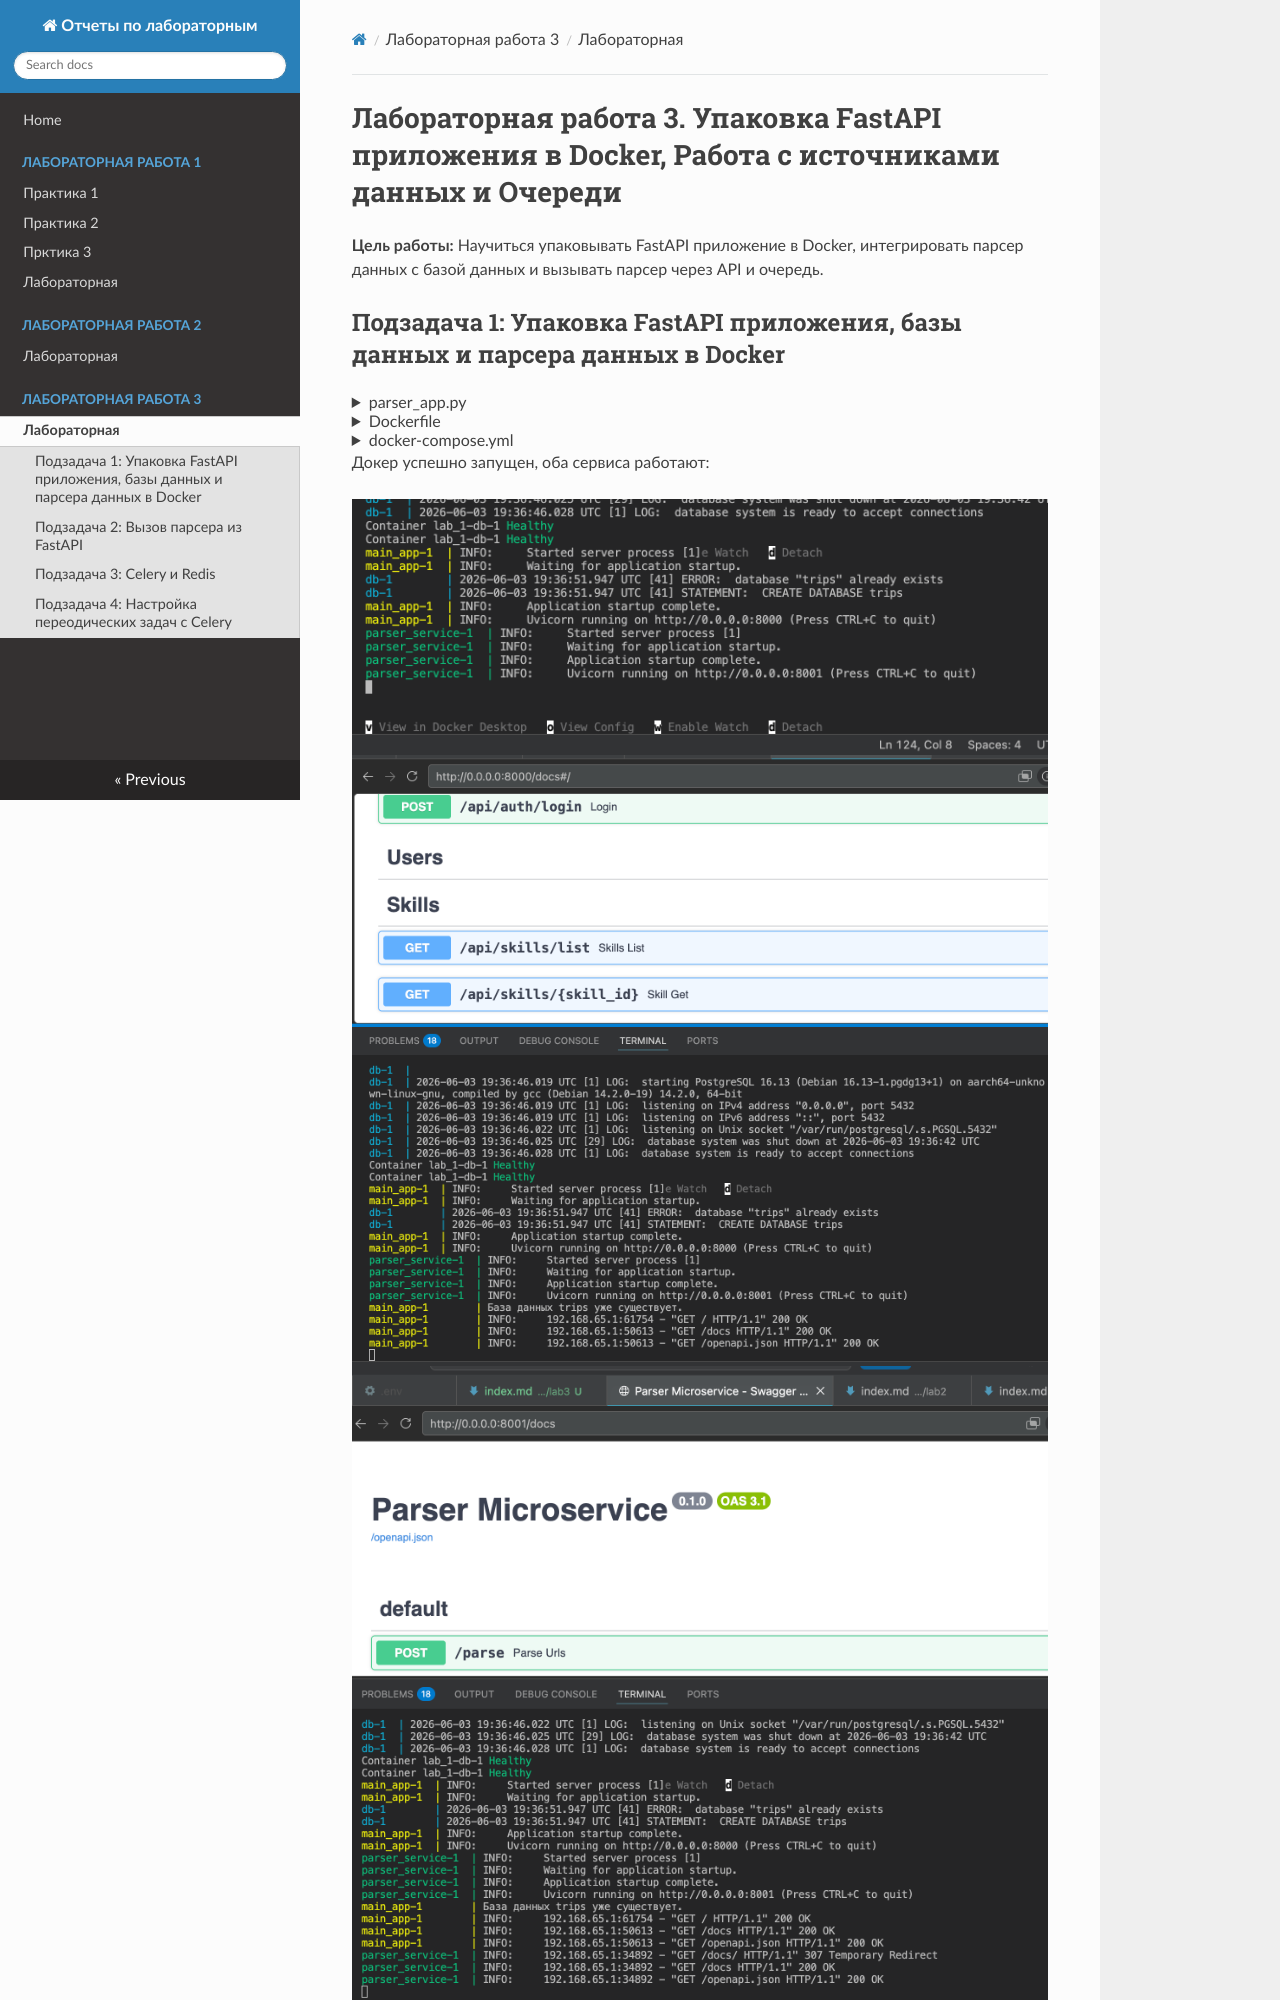

repository: elizawetta/ITMO_ICT_WebDevelopment_tools_2025-2026 · page: lab3/index.html · generator: mkdocs

# Лабораторная работа 3. Упаковка FastAPI приложения в Docker, Работа с источниками данных и Очереди

**Цель работы:** Научиться упаковывать FastAPI приложение в Docker, интегрировать парсер данных с базой данных и вызывать парсер через API и очередь.
